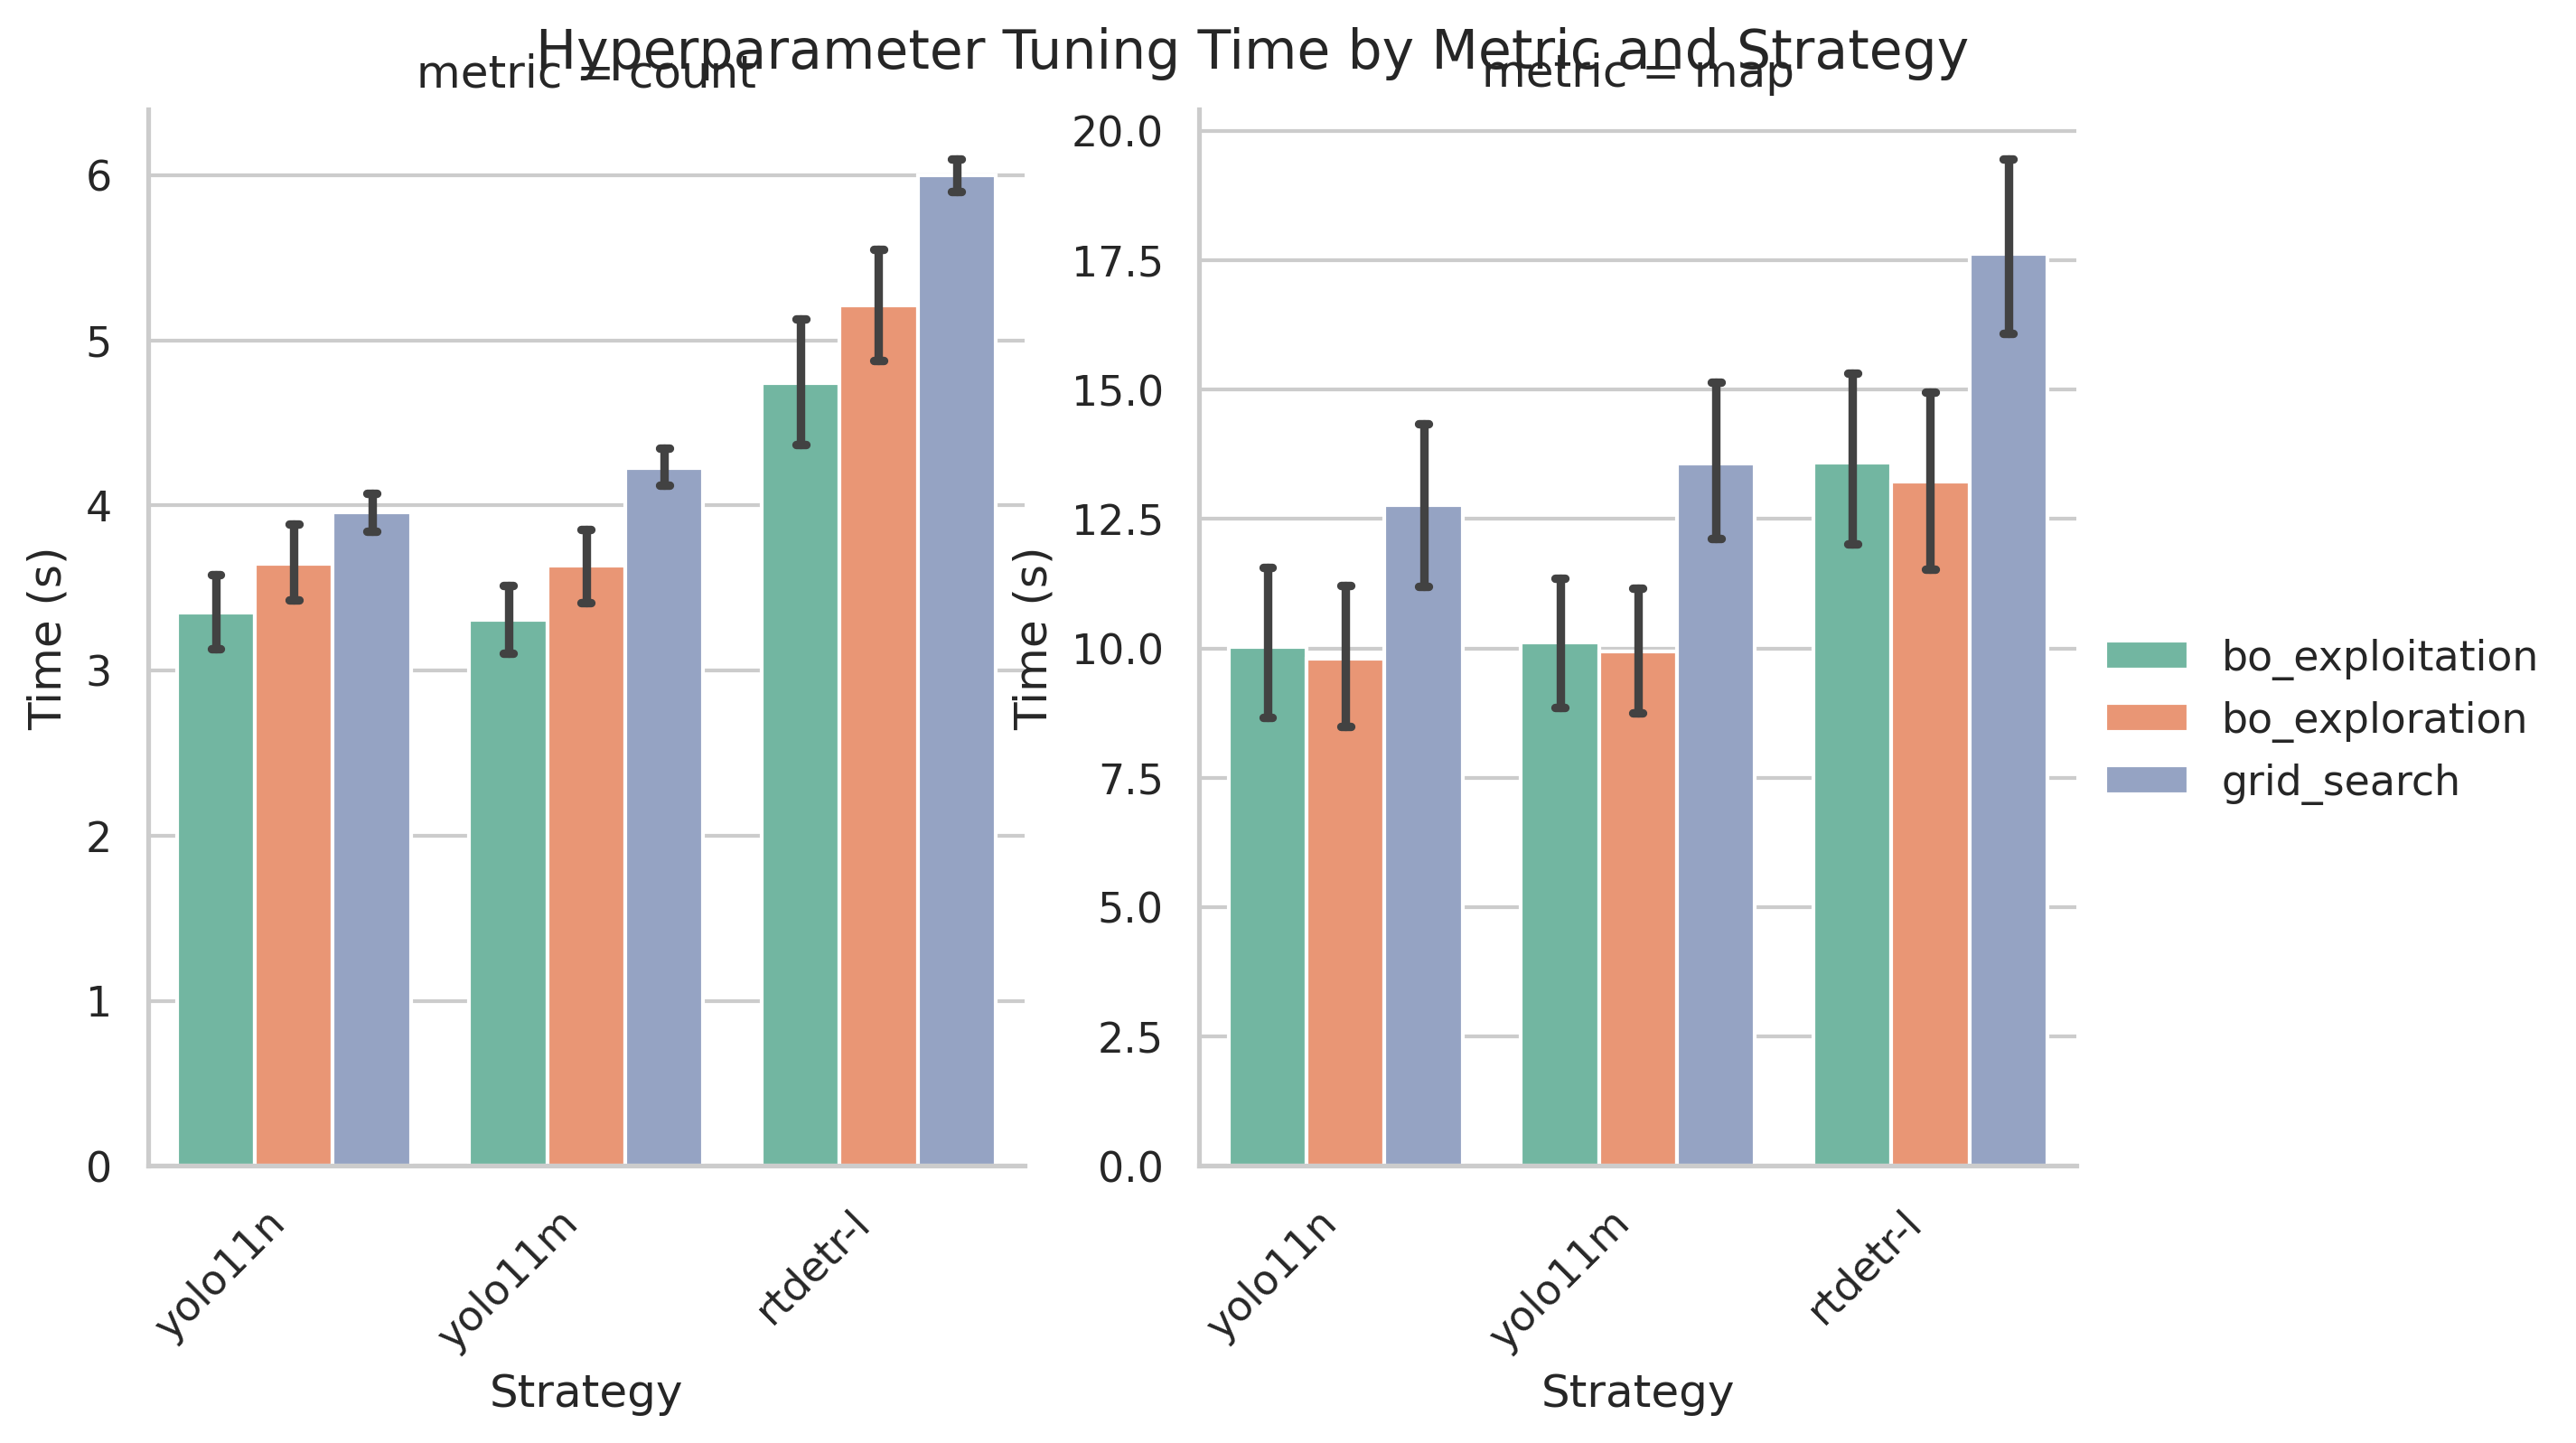

Values plotted in this chart, from the file beside it:
model, metric, strategy, time_hptuning_mean, time_hptuning_std, time_hptuning_count
rtdetr-l, count, bo_exploitation, 4.74, 1.991, 112
rtdetr-l, count, bo_exploration, 5.21, 1.884, 112
rtdetr-l, count, grid_search, 6, 0.5317, 112
rtdetr-l, map, bo_exploitation, 13.58, 6.235, 53
rtdetr-l, map, bo_exploration, 13.23, 6.554, 55
rtdetr-l, map, grid_search, 17.62, 6.475, 52
yolo11m, count, bo_exploitation, 3.308, 1.159, 113
yolo11m, count, bo_exploration, 3.633, 1.226, 116
yolo11m, count, grid_search, 4.224, 0.6228, 113
yolo11m, map, bo_exploitation, 10.12, 4.874, 53
yolo11m, map, bo_exploration, 9.947, 4.643, 54
yolo11m, map, grid_search, 13.58, 5.872, 52
yolo11n, count, bo_exploitation, 3.349, 1.218, 113
yolo11n, count, bo_exploration, 3.644, 1.258, 113
yolo11n, count, grid_search, 3.958, 0.6454, 113
yolo11n, map, bo_exploitation, 10.03, 5.241, 51
yolo11n, map, bo_exploration, 9.805, 5.09, 52
yolo11n, map, grid_search, 12.77, 5.825, 51
